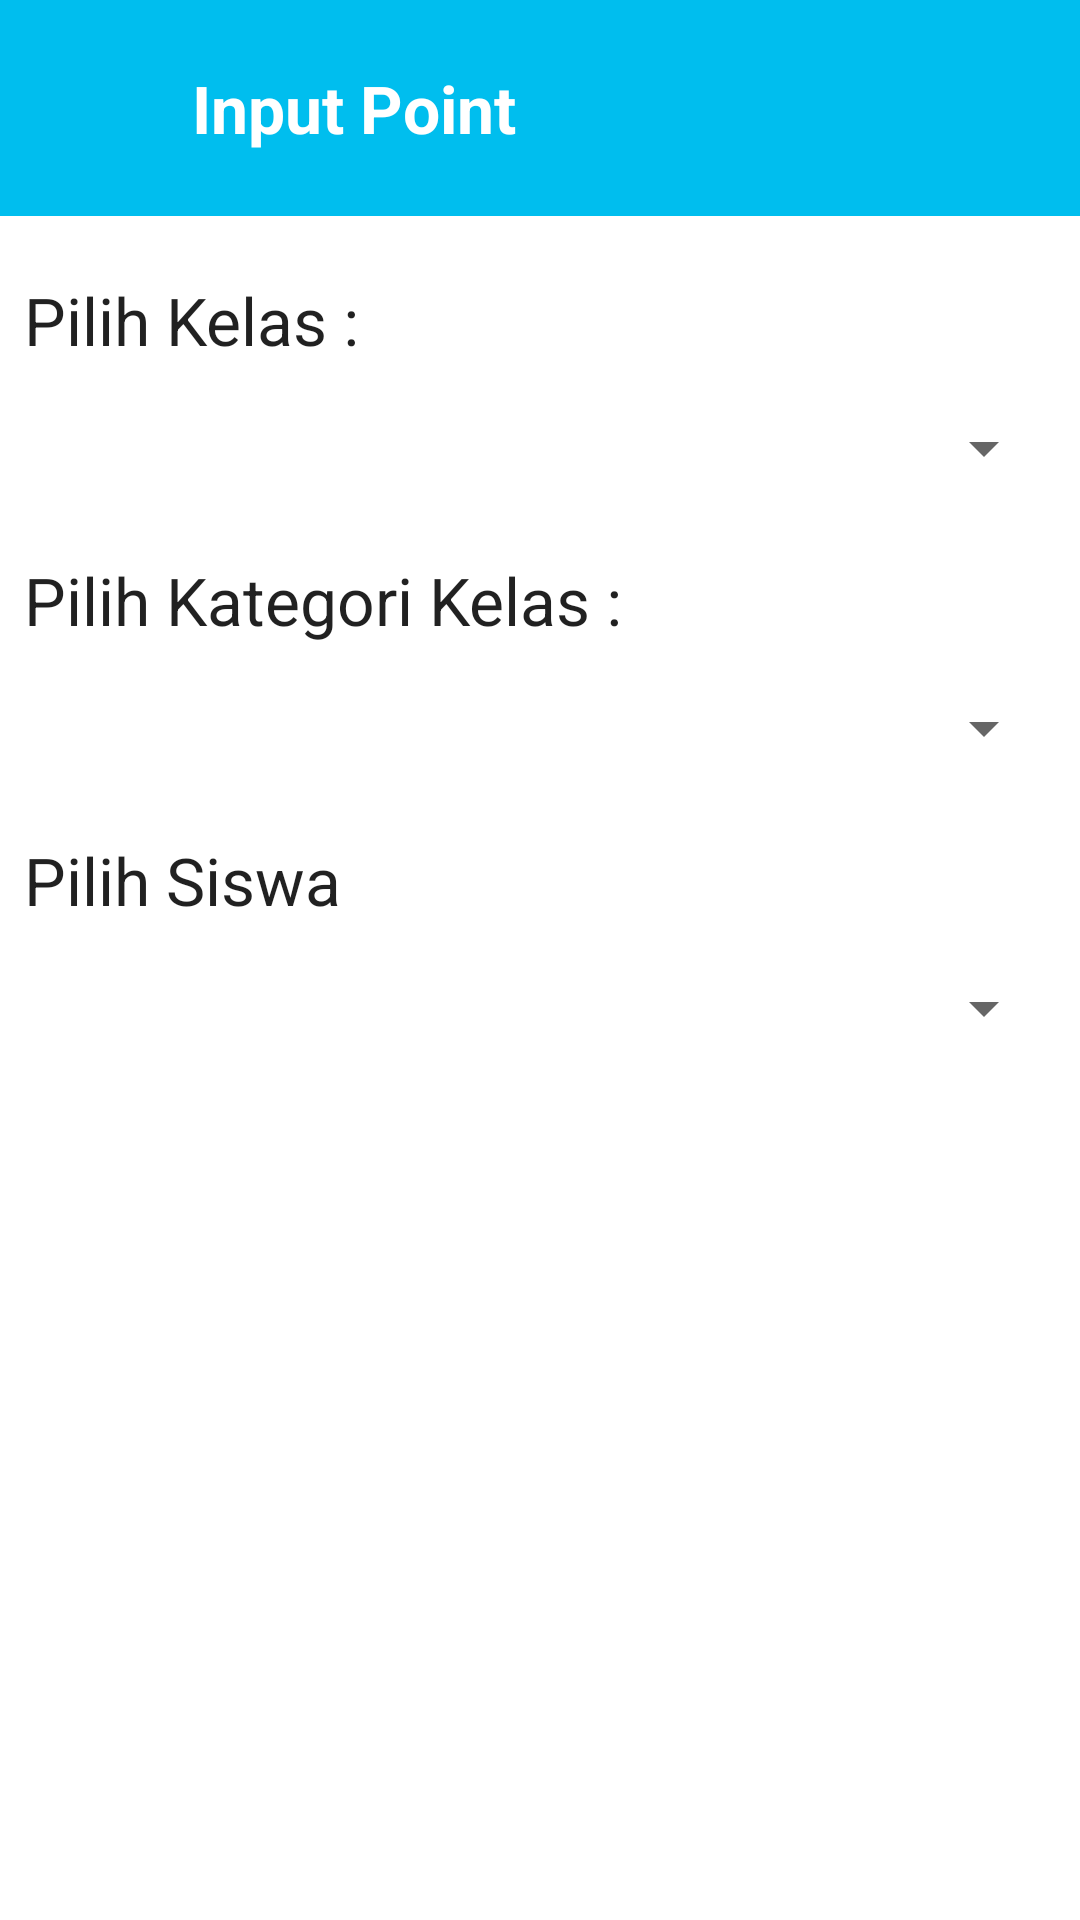

The Android layout XML behind this screen, and the referenced resources:
<!-- AndroidManifest.xml: application theme AppTheme -->
<!-- res/layout/fragment_kelas.xml -->
<?xml version="1.0" encoding="utf-8"?>
<layout>
  <androidx.constraintlayout.widget.ConstraintLayout xmlns:android="http://schemas.android.com/apk/res/android"
    xmlns:app="http://schemas.android.com/apk/res-auto"
    xmlns:tools="http://schemas.android.com/tools"
    android:layout_width="match_parent"
    android:layout_height="match_parent"
    tools:context=".features.dashboard.ui.kelas.KelasFragment">

    <androidx.constraintlayout.widget.ConstraintLayout
      android:id="@+id/toolbar_input"
      android:layout_width="0dp"
      android:layout_height="72dp"
      android:background="@color/colorPrimary"
      app:layout_constraintEnd_toEndOf="parent"
      app:layout_constraintStart_toStartOf="parent"
      app:layout_constraintTop_toTopOf="parent">

      <ImageButton
        android:id="@+id/button_back_input"
        android:layout_width="48dp"
        android:layout_height="48dp"
        android:layout_marginStart="8dp"
        android:background="@null"
        android:padding="12dp"
        android:src="@drawable/ic_arrow_left"
        app:layout_constraintBottom_toBottomOf="parent"
        app:layout_constraintStart_toStartOf="parent"
        app:layout_constraintTop_toTopOf="parent" />

      <androidx.appcompat.widget.AppCompatTextView
        android:id="@+id/text_title_input"
        android:layout_width="0dp"
        android:layout_height="wrap_content"
        android:layout_marginStart="8dp"
        android:layout_marginEnd="16dp"
        android:text="Input Point"
        android:textAppearance="@style/TextAppearance.AppCompat.Large"
        android:textColor="@android:color/white"
        android:textStyle="bold"
        app:layout_constraintBottom_toBottomOf="parent"
        app:layout_constraintEnd_toEndOf="parent"
        app:layout_constraintStart_toEndOf="@id/button_back_input"
        app:layout_constraintTop_toTopOf="parent" />

    </androidx.constraintlayout.widget.ConstraintLayout>

    <androidx.appcompat.widget.AppCompatTextView
      android:id="@+id/text_caption_kelas"
      android:layout_width="0dp"
      android:layout_height="wrap_content"
      android:layout_marginStart="8dp"
      android:layout_marginTop="20dp"
      android:layout_marginEnd="8dp"
      android:text="Pilih Kelas : "
      android:textAppearance="@style/TextAppearance.AppCompat.Large"
      app:layout_constraintEnd_toEndOf="parent"
      app:layout_constraintStart_toStartOf="parent"
      app:layout_constraintTop_toBottomOf="@id/toolbar_input" />

    <androidx.appcompat.widget.AppCompatSpinner
      android:id="@+id/spinner_kelas"
      android:layout_width="0dp"
      android:layout_height="56dp"
      android:layout_marginStart="8dp"
      android:layout_marginEnd="8dp"
      app:layout_constraintEnd_toEndOf="parent"
      app:layout_constraintStart_toStartOf="parent"
      app:layout_constraintTop_toBottomOf="@id/text_caption_kelas" />

    <androidx.appcompat.widget.AppCompatTextView
      android:id="@+id/text_caption_kategori_kelas"
      android:layout_width="0dp"
      android:layout_height="wrap_content"
      android:layout_margin="8dp"
      android:text="Pilih Kategori Kelas : "
      android:textAppearance="@style/TextAppearance.AppCompat.Large"
      app:layout_constraintEnd_toEndOf="parent"
      app:layout_constraintStart_toStartOf="parent"
      app:layout_constraintTop_toBottomOf="@id/spinner_kelas" />

    <androidx.appcompat.widget.AppCompatSpinner
      android:id="@+id/spinner_kategori_kelas"
      android:layout_width="0dp"
      android:layout_height="56dp"
      android:layout_marginStart="8dp"
      android:layout_marginEnd="8dp"
      app:layout_constraintEnd_toEndOf="parent"
      app:layout_constraintStart_toStartOf="parent"
      app:layout_constraintTop_toBottomOf="@id/text_caption_kategori_kelas" />

    <androidx.appcompat.widget.AppCompatTextView
      android:id="@+id/text_caption_siswa"
      android:layout_width="0dp"
      android:layout_height="wrap_content"
      android:layout_margin="8dp"
      android:text="Pilih Siswa"
      android:textAppearance="@style/TextAppearance.AppCompat.Large"
      app:layout_constraintEnd_toEndOf="parent"
      app:layout_constraintStart_toStartOf="parent"
      app:layout_constraintTop_toBottomOf="@id/spinner_kategori_kelas" />

    <androidx.appcompat.widget.AppCompatSpinner
      android:id="@+id/spinner_siswa"

      android:layout_width="0dp"
      android:layout_height="56dp"
      android:layout_marginStart="8dp"
      android:layout_marginEnd="8dp"
      app:layout_constraintEnd_toEndOf="parent"
      app:layout_constraintStart_toStartOf="parent"
      app:layout_constraintTop_toBottomOf="@id/text_caption_siswa" />
  </androidx.constraintlayout.widget.ConstraintLayout>
</layout>
<!-- resources referenced by this layout -->
<resources>
  <color name="colorPrimary">#00BEEE</color>
  <style name="AppTheme" parent="Theme.MaterialComponents.Light.NoActionBar">
      <item name="colorPrimary">@color/colorPrimary</item>
      <item name="colorPrimaryDark">@color/colorPrimaryDark</item>
      <item name="colorAccent">@color/colorPrimary</item>
    </style>
  <color name="colorPrimaryDark">#009EB3</color>
</resources>
